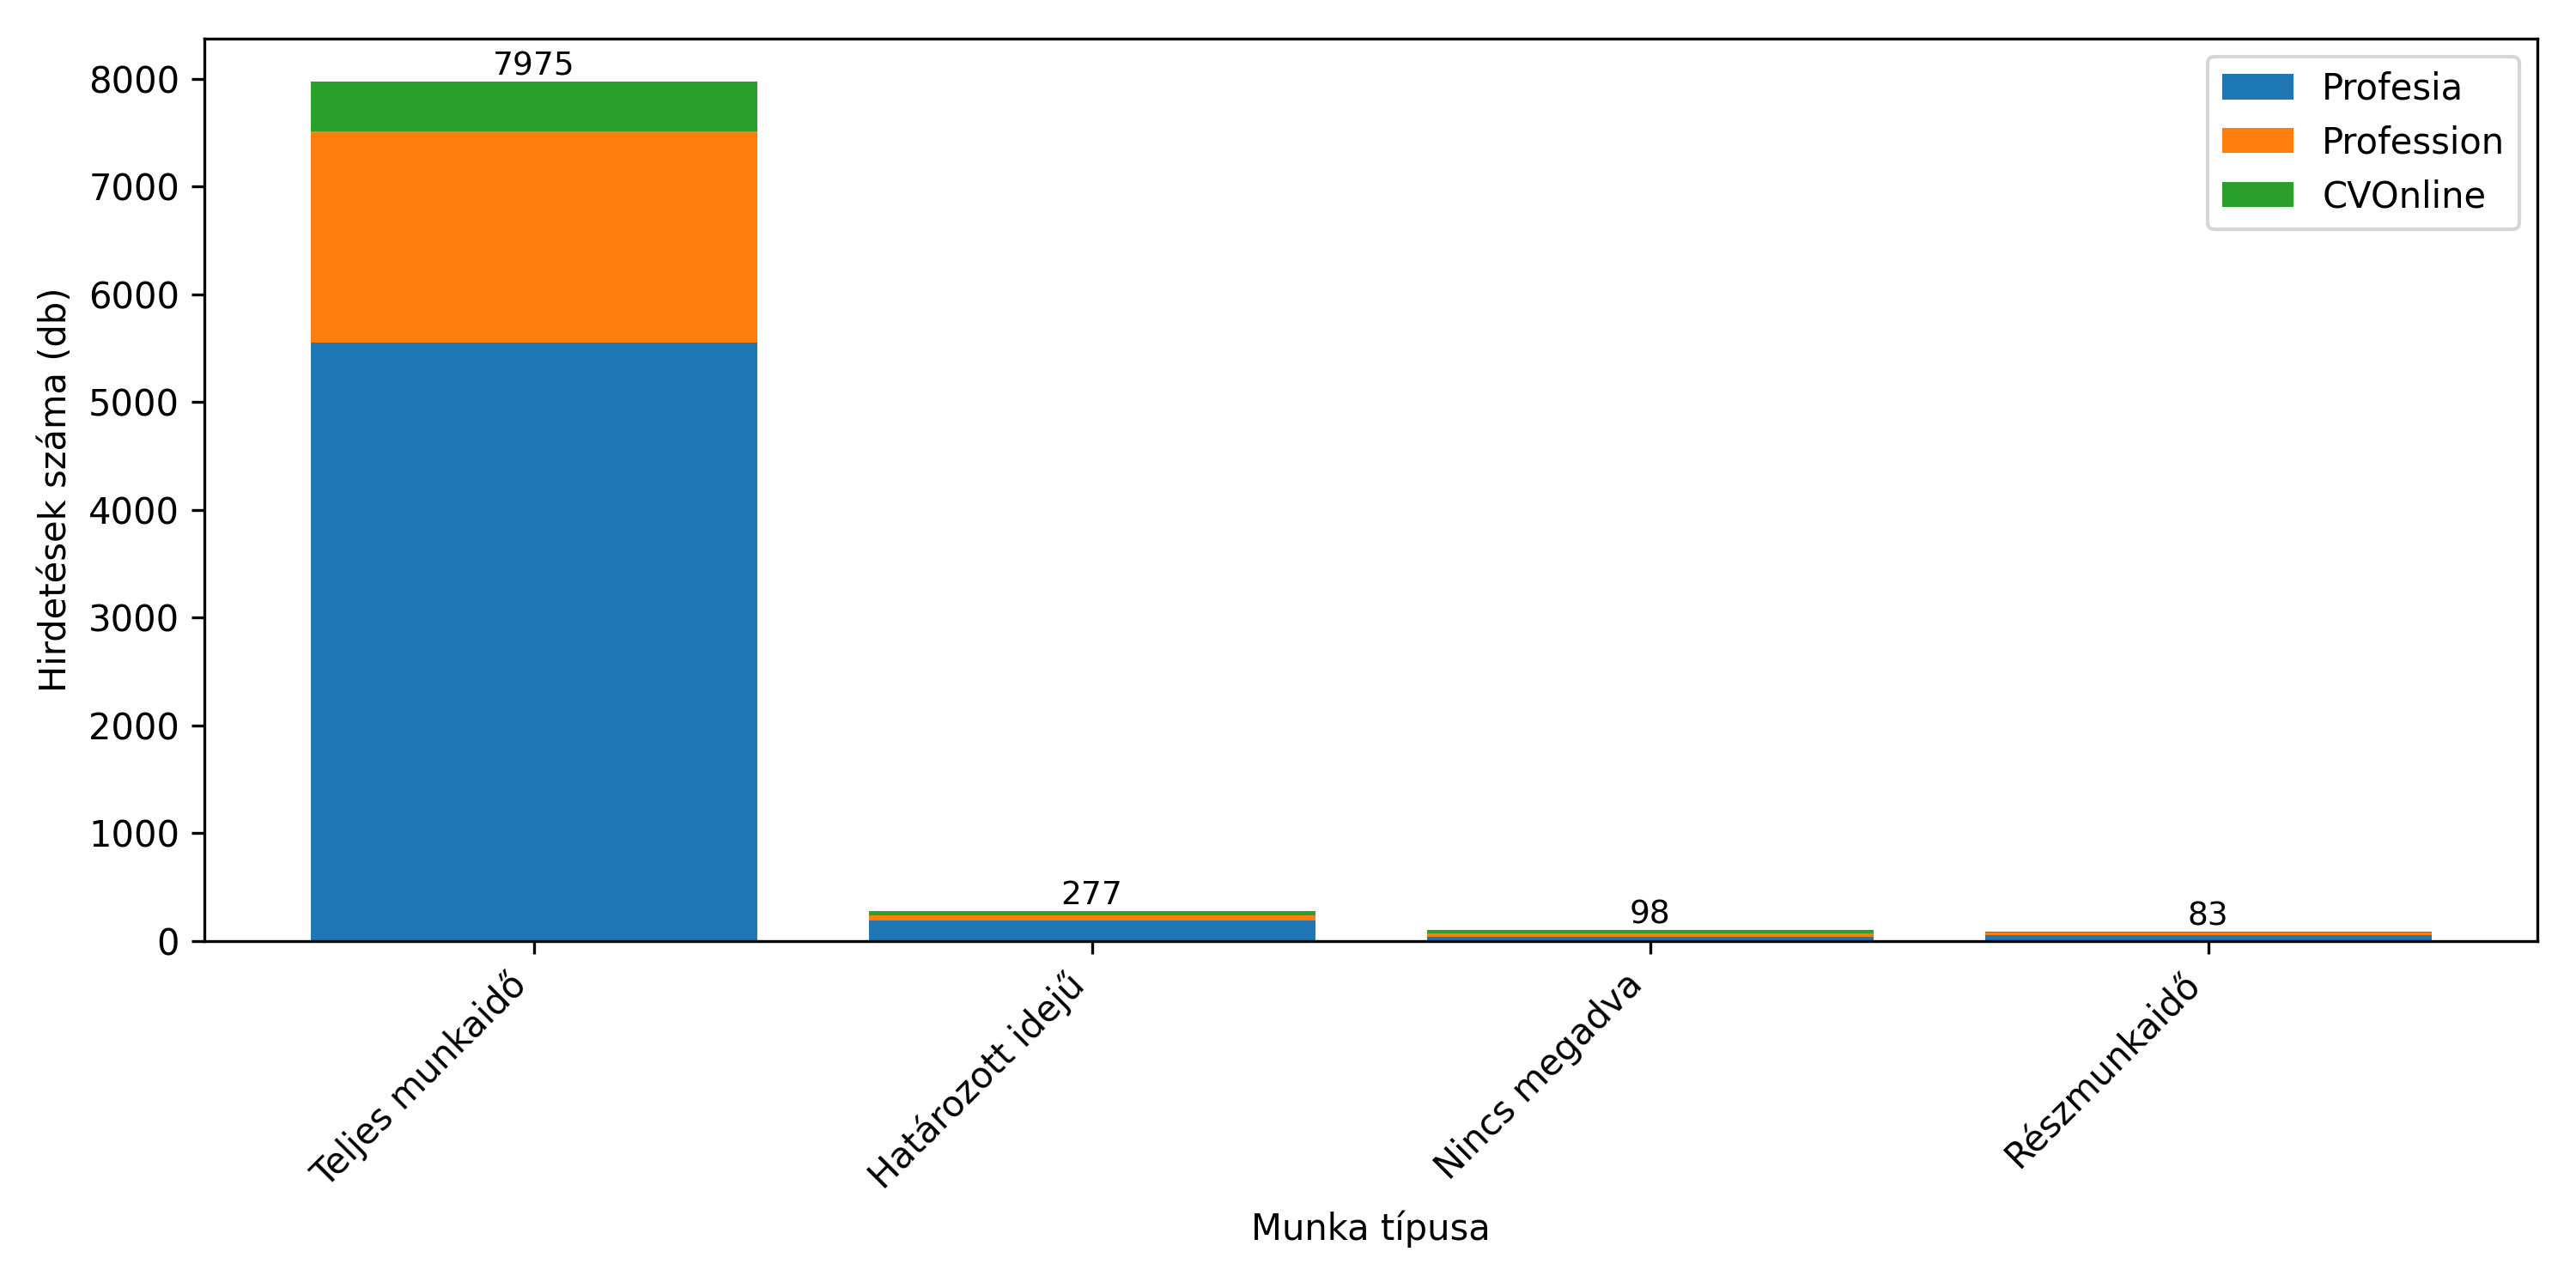

Data behind this chart, as committed beside it:
Job Type, Profesia, Profession, CVOnline, Total
Teljes munkaidő, 5552, 1959, 464, 7975
Határozott idejű, 192, 43, 42, 277
Nincs megadva, 37, 30, 31, 98
Részmunkaidő, 54, 23, 6, 83
Full-time, unbefristet, 0, 29, 0, 29
Freelance, 0, 12, 0, 12
Internship, 10, 0, 0, 10
Általános munkarend, 0, 6, 0, 6
plný úväzok, skrátený úväzok, 4, 0, 0, 4
Alkalmazotti jogviszony, 0, 4, 0, 4
Teljes vagy részmunkaidő, 3, 1, 0, 4
Plný úvazek, 3, 0, 0, 3
Skrátený úväzok, na dohodu (brigády), 3, 0, 0, 3
Plný úväzok, skrátený úväzok, 3, 0, 0, 3
Intern, 2, 0, 0, 2
Freelancer / Contractor, 2, 0, 0, 2
plný úväzok, živnosť, 2, 0, 0, 2
Vollzeitbeschäftigung, 2, 0, 0, 2
Project management, 0, 2, 0, 2
Permanent, 0, 2, 0, 2
Szakmai fejlődés, Karrierépítési lehetős…, 0, 0, 2, 2
Plný úväzok (Full-time), 2, 0, 0, 2
plný úväzok, skrátený úväzok, na dohodu …, 2, 0, 0, 2
Internship, Stáž, 1, 0, 0, 1
Internship, Stagiaire, 1, 0, 0, 1
Határozatlan idejű munkaviszony, 0, 1, 0, 1
Gyakornoki jogviszony, 0, 1, 0, 1
Diákmunka, 0, 1, 0, 1
Contract-based, 1, 0, 0, 1
Contract, 0, 0, 1, 1
Határozatlan idejű, 0, 1, 0, 1
Full-time, permanent (100%), 0, 1, 0, 1
Full-time, permanent employment, 0, 1, 0, 1
Fullstack Engineer Digital Solutions, 0, 1, 0, 1
Plný úväzok, Skrátený úväzok, Na dohodu …, 1, 0, 0, 1
Skrátенный трудовой договор, на согласов…, 1, 0, 0, 1
Skrátený úväzok, 1, 0, 0, 1
Project Management, 0, 1, 0, 1
Regular Full Time, 0, 1, 0, 1
Part-time, internship, work experience, 1, 0, 0, 1
Part-Time, or Vollzeit, unbefristet, 0, 1, 0, 1
Part-Time, oder Vollzeit, unbefristet, 0, 1, 0, 1
TPP (Plný úväzok), 1, 0, 0, 1
internship, 1, 0, 0, 1
Unlimited, 0, 1, 0, 1
Távmunka alapú együttműködés, 0, 1, 0, 1
Teljes munkaidős, 0, 1, 0, 1
plný úvazek, 1, 0, 0, 1
plný úväzok, na dohodu (brigády), 1, 0, 0, 1
Živnosť, 1, 0, 0, 1
Živnosť/ kontrakt, 1, 0, 0, 1
